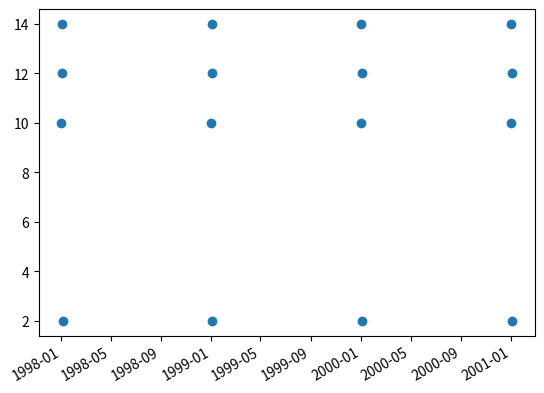

This chart was generated by the following Python code:
import numpy as np
import matplotlib.pyplot as plt
from matplotlib import dates
# import seaborn as sns
import pandas as pd
import datetime
# get_ipython().magic('matplotlib inline')
# import pudb


'''This file contains simple functions to plot parameters over time. For the time being
the parameter is considered to be temperature, but could be generalized later on'''





def gen_daily_ticks(sorted_xvalues):
    # dates = [time.strptime("{}".format(i), "%Y%m%d") for i in xvalues]
    dates = [datetime.date(int(i[:4]), int(i[4:6]), int(i[6:8])) for i in str(sorted_xvalues)]
    last_date = dates[-1]
    first_date = dates[0]
    time_span = last_date - first_date
    if time_span.days < 30:
        xticks = [str(d.day) for d in dates]
        title_year = [last_date.year] if last_date.year == first_date.year else [first_date.year, last_date.year]
        title_month = [last_date.month] if last_date.month == first_date.month else [first_date.month, last_date.month]
        title_part = [title_month, title_year]
    elif time_span.days < 366:
        xticks = []  # string with month and year
    else:
        xticks = []  # month and year
    return xticks, title_part
def gen_hourly_ticks(xvalues):
    pass

def gen_x_ticks(xvalues, daily = True):
    #  a = time.strptime("19000101", "%Y%m%d")
    if daily:
        return gen_daily_ticks(xvalues)
    else:
        return gen_hourly_ticks(xvalues)

def temp_evol(xvalues, yvalues, xlabel, ylabel):
    # This function plots datapoints for parameter of interest over time and generates a trendline
    # plot the data points

    # sorting wrt. time
    xvalues = xvalues.sort(axis =0)
    print(xvalues)

    # plt.plot(yvalues, linewidth=3.0)


    # if xlabels[0].tm_year == xlabels[1].tm_year and xlabels[0].tm_year == xlabels[2].tm_year:
    #    if xlabels[0].tm_month == xlabels[1].tm_month and xlabels[0].tm_year == xlabels[2].tm_year:
    #        if xlabels[0].tm_day == xlabels[1].tm_day:

    plt.xticks([])
    plt.title('Evolution of {} in function of {}'.format(ylabel, xlabel))
    plt.xlabel(xlabel)
    plt.ylabel(ylabel)
    plt.show()

# temp_evol(test_date, test_temp, 'time', 'temp')

'''This function uses the matplotlib library to plot parameters over time and includes a trendline. For the time being
the parameter is considered to be temperature, but could be generalized later on'''

def temp_evol_1(time, parameter):
    # This function plots datapoints for parameter of interest over time and generates a trendline

    # plot the data points
    fig = plt.figure()
    plt.scatter(time, parameter)
    plt.title('Evolution of temperature over time')
    plt.xlabel('Time (Years)')
    plt.ylabel('Temperature(°C)')

    # plot trendline with printed trendline function
    m, b=np.polyfit(time, parameter, 1)
    plt.plot(time, m*time + b, label="y={:.2f}x+{:.2f}".format(m, b))
    plt.legend(loc='best')
    plt.show()
    return


# temp_evol_1(test_date, test_temp)


'''This function uses the seaborn statistical visualization library to plot parameters over time. For the time being
the parameter is considered to be temperature, but could be generalized later on'''

def temp_evol_2(time, temperature, ylabel):
    d = {'Time': time, ylabel: temperature}
    df = pd.DataFrame(data=d)
    # sns.lmplot('Time', 'Temperature', df, fit_reg=True, ci=None)
    sns.lmplot('Time', ylabel, df)
    return




if __name__ == '__main__':
    # pu.db  # @XXX
    # create some dummy data
    test_dates = np.array([19990101, 19990102, 19990103, 19990104, 20000101, 20000102, 20000103, 20000104,
                           19980101, 19980102, 19980103, 19980104, 20010101, 20010102, 20010103, 20010104])
    test_temp = np.array([10, 14, 12, 2]*4)
    date_objs = [datetime.date(int(str(i)[:4]), int(str(i)[4:6]), int(str(i)[6:8])) for i in test_dates]
    temp_pt = dates.date2num(date_objs)
    fig, ax = plt.subplots()
    ax.plot_date(temp_pt, test_temp)
    ax.autoscale_view()
    fig.autofmt_xdate()
    plt.show()
